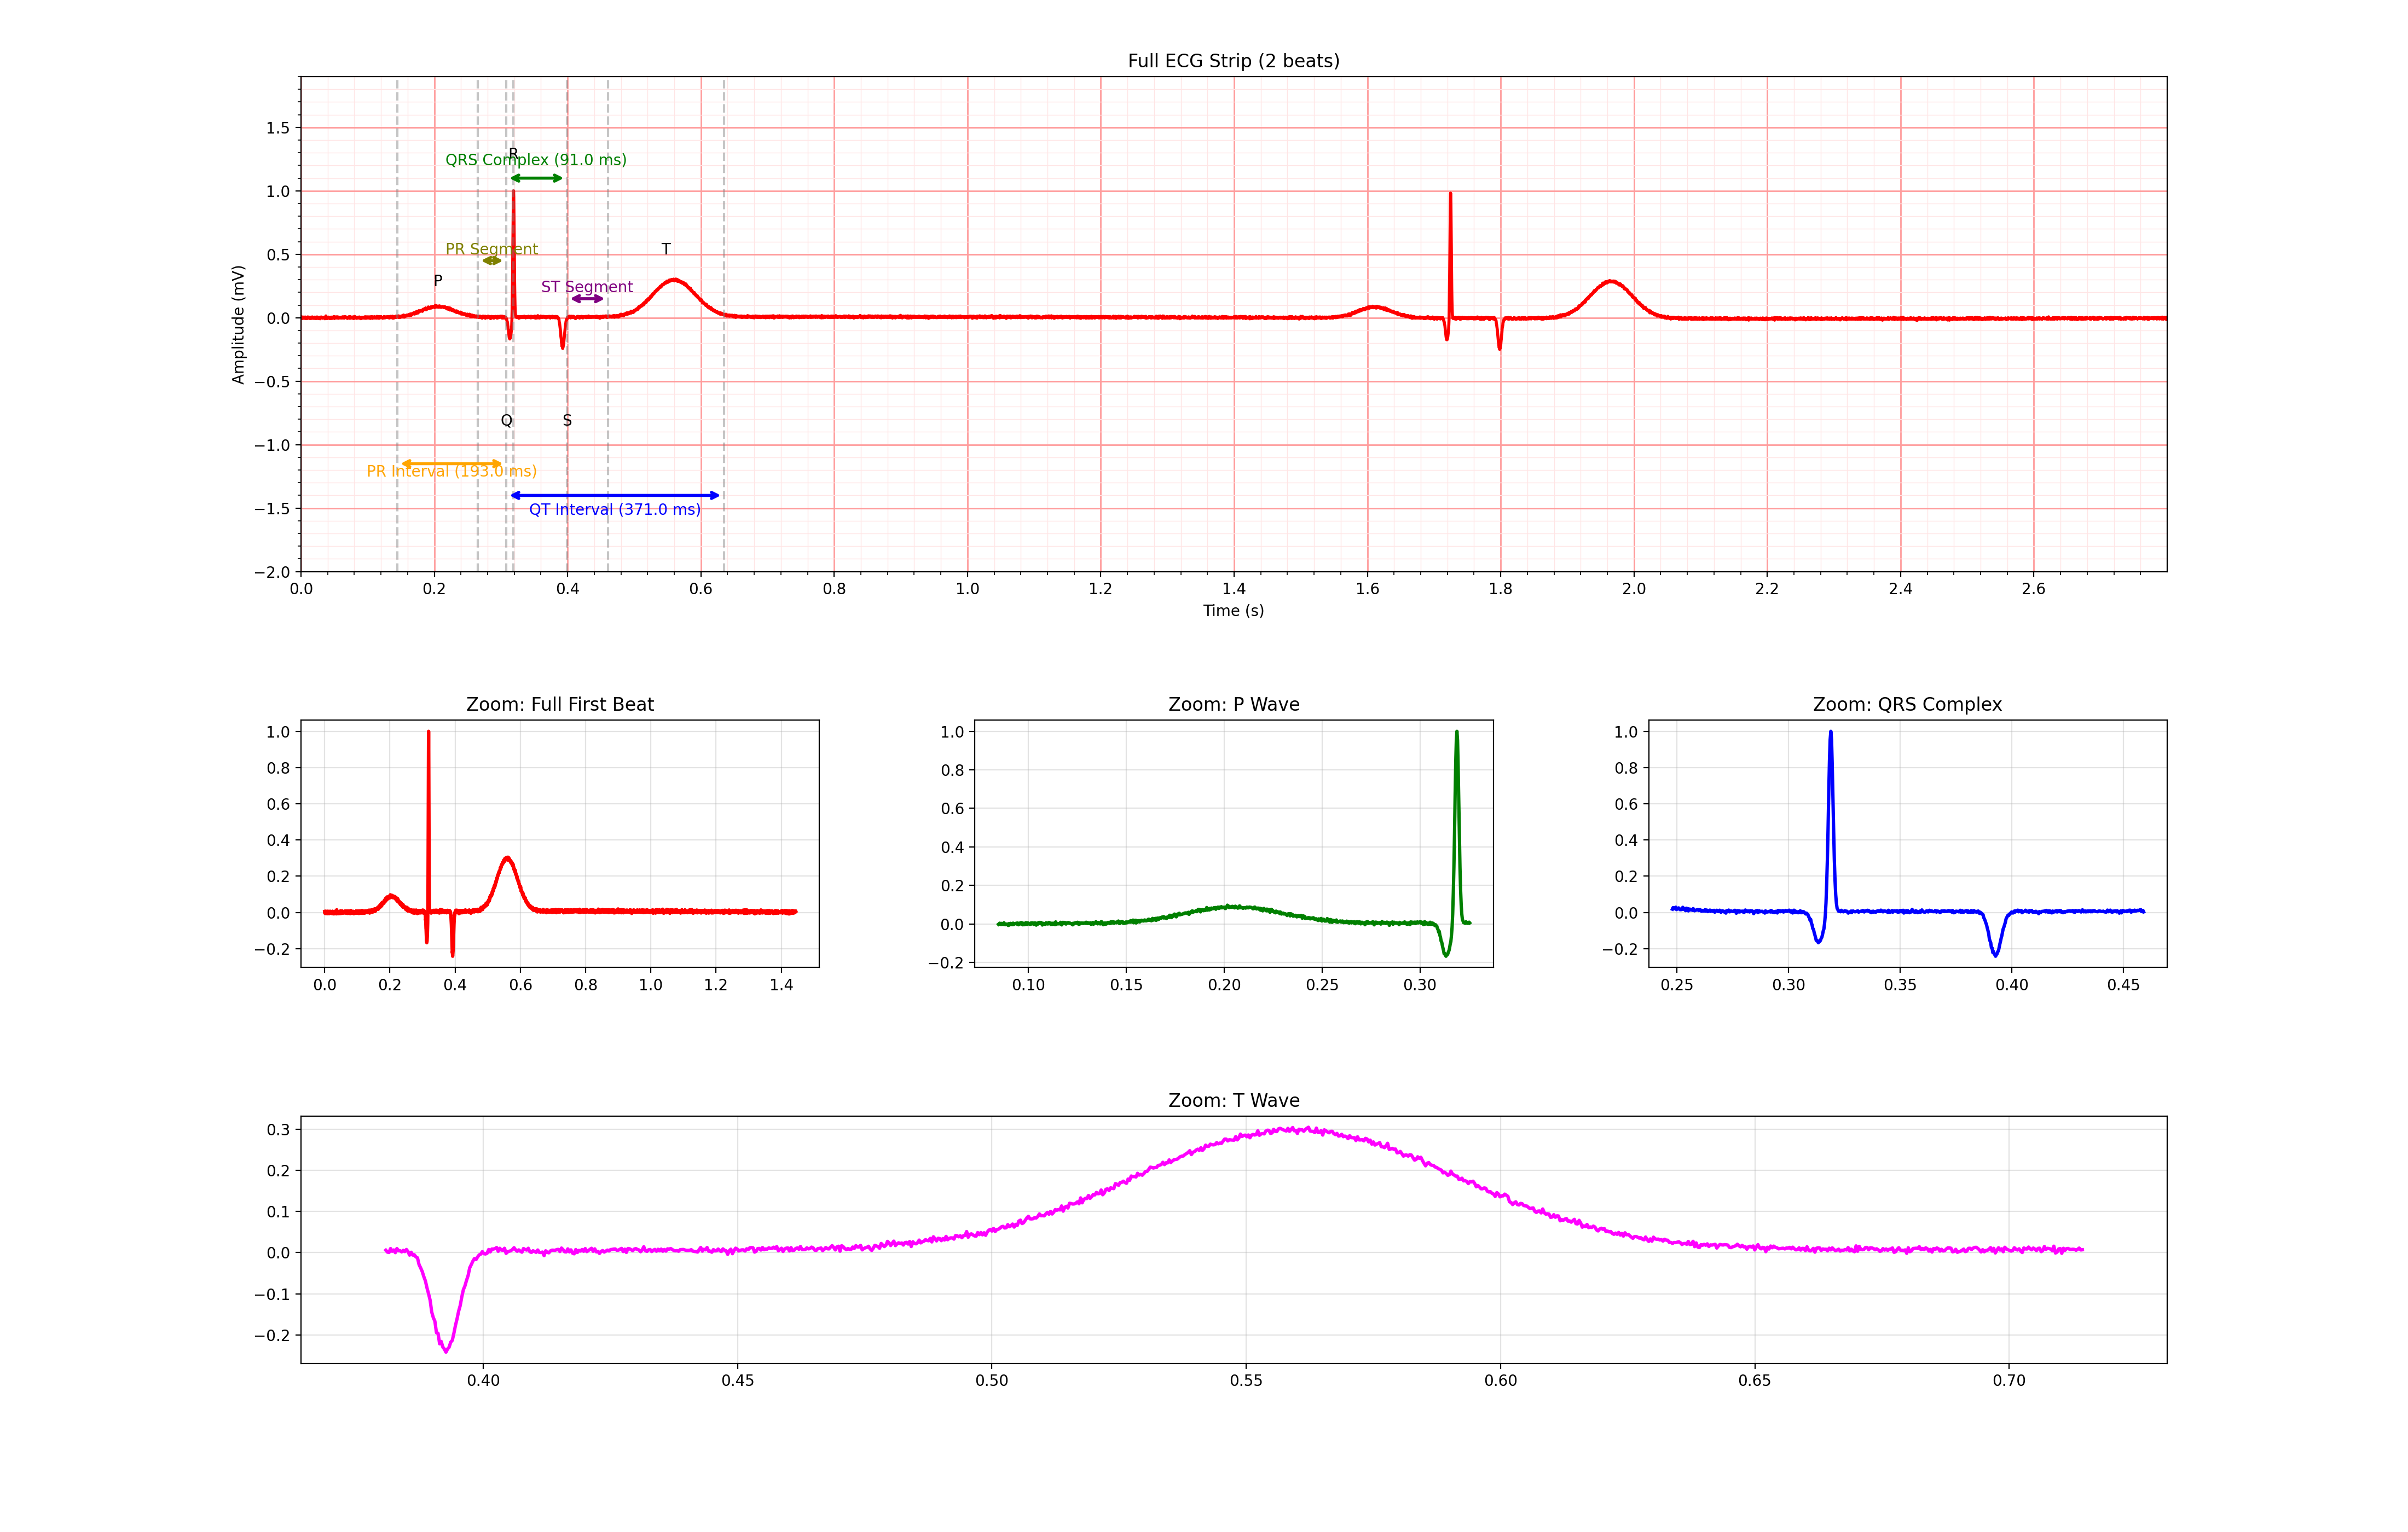

Values plotted in this chart, from the file beside it:
time_s, ecg_mv
0.000000, 0.01817
0.002000, 0.01062
0.004000, 0.02172
0.006000, 0.04294
0.008000, 0.01181
0.01, 0.004173
0.012, 0.01646
0.014, 0.03261
0.016, 0.03095
0.018, -0.009153
0.02, 0.000770
0.022, 0.01755
0.024, 0.008538
0.026, 0.0428
0.028, 0.01843
0.03, 0.000896
0.032, 0.003128
0.034, 0.01614
0.036, -0.0166
0.038, 0.024
0.04, 0.03737
0.042, -0.001296
0.044, 0.007669
0.046, -0.008804
0.048, 0.01088
0.05, 0.03929
0.052, 0.01751
0.054, 0.03768
0.056, 0.001731
0.058, 0.000491
0.06, -0.002009
0.062, 0.02484
0.064, 0.01065
0.066, -0.01034
0.068, 0.01048
0.07, 0.003985
0.072, 0.02498
0.074, 0.04969
0.076, 0.03257
0.078, 0.003006
0.08, 0.03907
0.082, 0.0162
0.084, -0.007799
0.086, 0.003158
0.088, 0.04495
0.09, 0.01106
0.092, 0.0485
0.094, 0.02141
0.096, 0.03357
0.098, 0.01537
0.1, 0.03226
0.102, 0.05369
0.104, -0.01748
0.106, 0.023
0.108, 0.01573
0.11, 0.02365
0.112, 0.02724
0.114, 0.006892
0.116, 0.01956
0.118, -0.004486
... 1,440 more rows
